The GitHub repository GarsonWw/resnet-garson contains a labelled image folder "beans_data" with 2 categories: no pod, pod. Examples follow, each with its label.

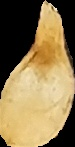
Label: no pod

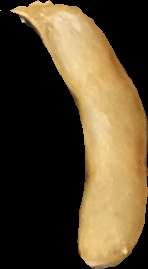
Label: pod

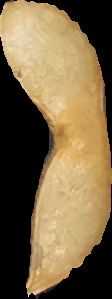
Label: no pod

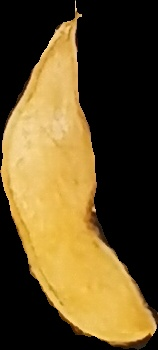
Label: pod
